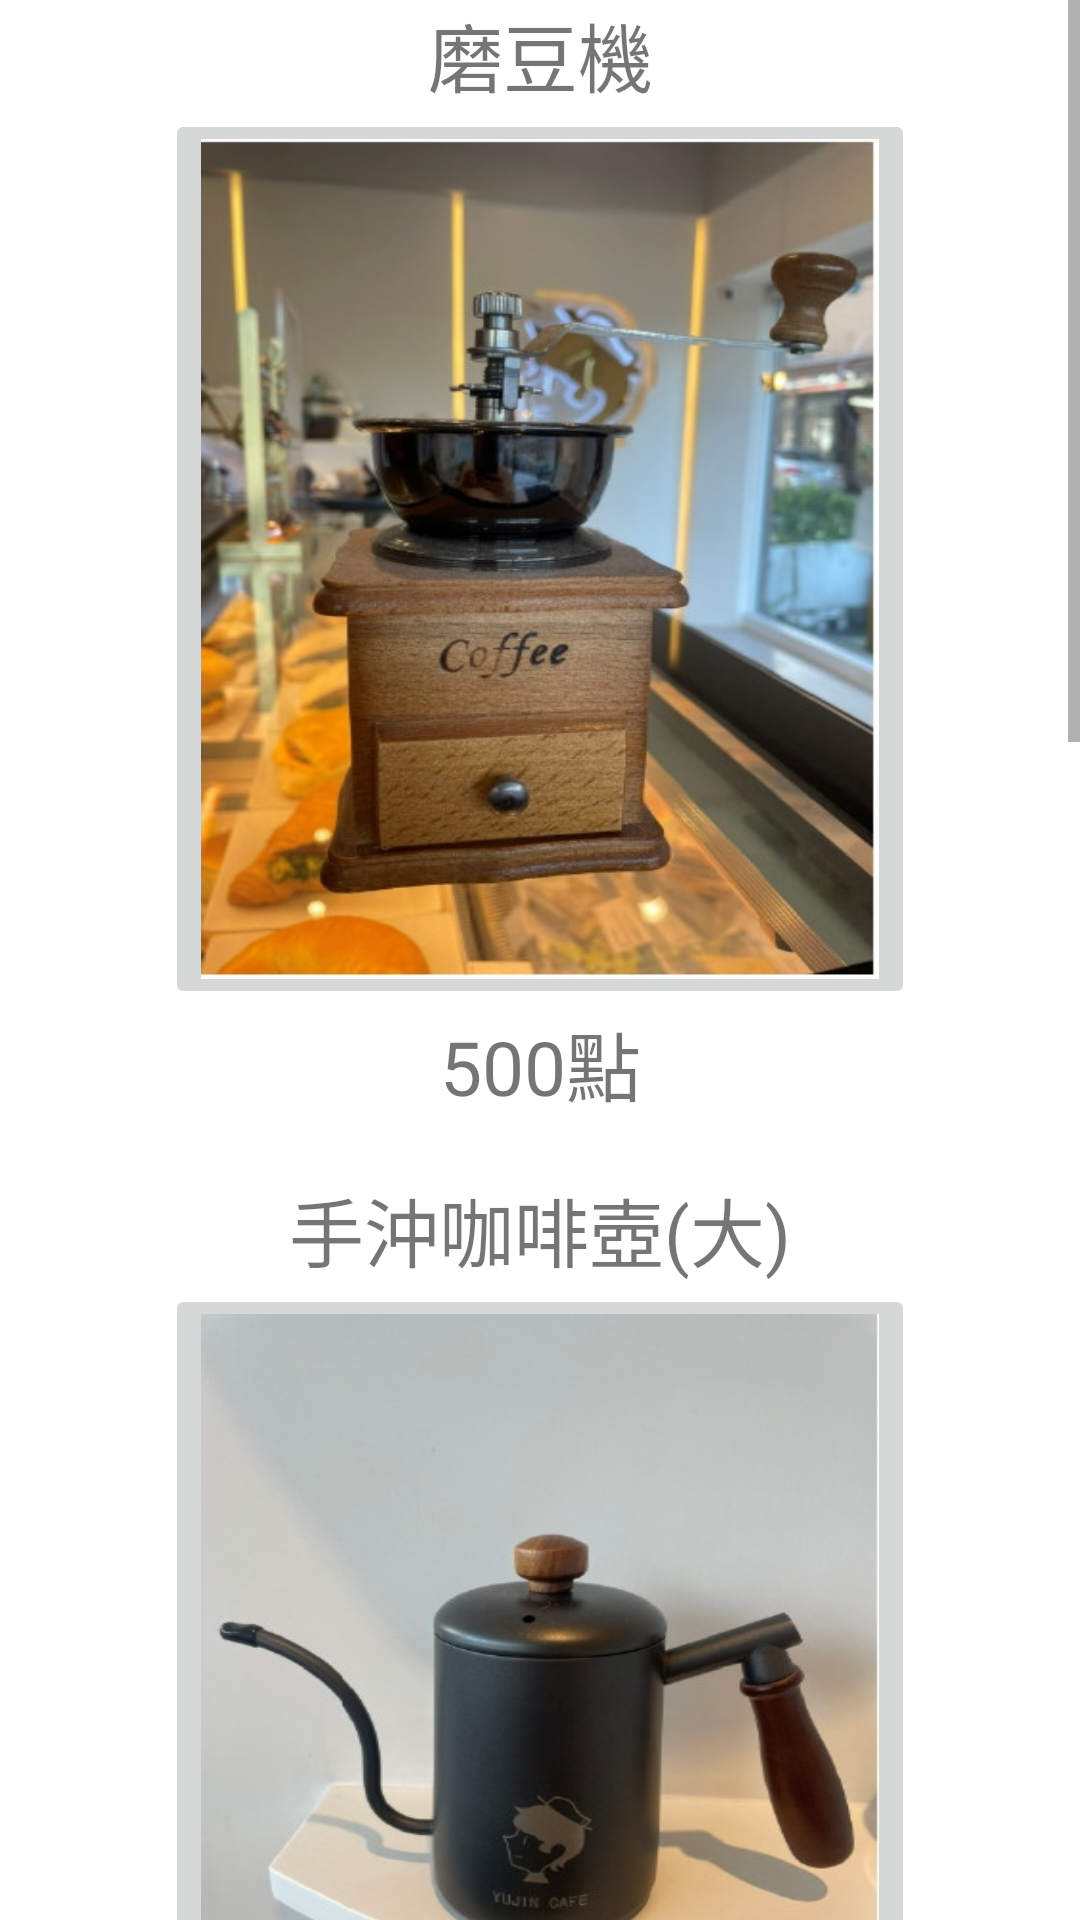

Reconstruct the res/layout file that produces this screen, plus the resources it refers to.
<!-- AndroidManifest.xml: application theme Theme.YujinCoffee_App -->
<!-- res/layout/activity_point_change.xml -->
<?xml version="1.0" encoding="utf-8"?>
<androidx.constraintlayout.widget.ConstraintLayout xmlns:android="http://schemas.android.com/apk/res/android"
    xmlns:app="http://schemas.android.com/apk/res-auto"
    xmlns:tools="http://schemas.android.com/tools"
    android:layout_width="match_parent"
    android:layout_height="match_parent"
    tools:context=".PointChangeActivity">


    <ScrollView
        android:layout_width="match_parent"
        android:layout_height="match_parent"
        tools:layout_editor_absoluteX="16dp"
        tools:layout_editor_absoluteY="-255dp">

        <LinearLayout
            android:layout_width="match_parent"
            android:layout_height="wrap_content"
            android:orientation="vertical">

            <TextView
                android:id="@+id/textView7"
                android:layout_width="match_parent"
                android:layout_height="wrap_content"
                android:gravity="center"
                android:text="磨豆機"
                android:textSize="25sp" />

            <ImageButton
                android:id="@+id/imageButton"
                android:layout_width="250sp"
                android:layout_height="300sp"
                android:layout_gravity="center_horizontal"
                android:scaleType="fitXY"
                app:srcCompat="@drawable/point1" />

            <TextView
                android:id="@+id/textView11"
                android:layout_width="match_parent"
                android:layout_height="wrap_content"
                android:gravity="center"
                android:text="500點"
                android:textSize="25sp" />

            <TextView
                android:id="@+id/textView14"
                android:layout_width="match_parent"
                android:layout_height="wrap_content" />

            <TextView
                android:id="@+id/textView15"
                android:layout_width="match_parent"
                android:layout_height="wrap_content"
                android:gravity="center"
                android:text="手沖咖啡壺(大)"
                android:textSize="25sp" />

            <ImageButton
                android:id="@+id/imageButton2"
                android:layout_width="250sp"
                android:layout_height="300sp"
                android:layout_gravity="center_horizontal"
                android:scaleType="fitXY"
                app:srcCompat="@drawable/point4" />

            <TextView
                android:id="@+id/textView16"
                android:layout_width="match_parent"
                android:layout_height="wrap_content"
                android:gravity="center"
                android:text="630點"
                android:textSize="25sp" />

            <TextView
                android:id="@+id/textView17"
                android:layout_width="match_parent"
                android:layout_height="wrap_content"
                android:gravity="center"
                android:text="容量:600ml"
                android:textSize="25sp" />

            <TextView
                android:id="@+id/textView18"
                android:layout_width="match_parent"
                android:layout_height="wrap_content"
                android:text="" />

            <TextView
                android:id="@+id/textView19"
                android:layout_width="match_parent"
                android:layout_height="wrap_content"
                android:gravity="center"
                android:text="手沖咖啡壺(小)"
                android:textSize="25sp" />

            <ImageButton
                android:id="@+id/imageButton3"
                android:layout_width="250sp"
                android:layout_height="300sp"
                android:layout_gravity="center_horizontal"
                android:scaleType="fitXY"
                tools:srcCompat="@drawable/point4" />

            <TextView
                android:id="@+id/textView20"
                android:layout_width="match_parent"
                android:layout_height="wrap_content"
                android:gravity="center"
                android:text="590點"
                android:textSize="25sp" />

            <TextView
                android:id="@+id/textView21"
                android:layout_width="match_parent"
                android:layout_height="wrap_content"
                android:gravity="center"
                android:text="容量:350ml"
                android:textSize="25sp" />

            <TextView
                android:id="@+id/textView22"
                android:layout_width="match_parent"
                android:layout_height="wrap_content"
                android:text="" />

            <TextView
                android:id="@+id/textView23"
                android:layout_width="match_parent"
                android:layout_height="wrap_content"
                android:gravity="center"
                android:text="雲朵壺+濾網組"
                android:textSize="25sp" />

            <ImageButton
                android:id="@+id/imageButton4"
                android:layout_width="250sp"
                android:layout_height="300sp"
                android:layout_gravity="center_horizontal"
                android:scaleType="fitXY"
                tools:srcCompat="@drawable/points004" />

            <TextView
                android:id="@+id/textView24"
                android:layout_width="match_parent"
                android:layout_height="wrap_content"
                android:gravity="center"
                android:text="635點/730點"
                android:textSize="25sp" />

            <TextView
                android:id="@+id/textView25"
                android:layout_width="match_parent"
                android:layout_height="wrap_content"
                android:gravity="center"
                android:text="容量:450ml/600ml"
                android:textSize="25sp" />
        </LinearLayout>
    </ScrollView>

</androidx.constraintlayout.widget.ConstraintLayout>
<!-- resources referenced by this layout -->
<resources>
  <!-- drawable point1: jpg bitmap (drawable, 61504 bytes) -->
  <!-- drawable point4: jpg bitmap (drawable, 31692 bytes) -->
  <!-- drawable points004: jpg bitmap (drawable, 28654 bytes) -->
  <style name="Theme.YujinCoffee_App" parent="Theme.MaterialComponents.DayNight.DarkActionBar">
          
          <item name="colorPrimary">@color/yj_yel003</item>
          <item name="colorPrimaryVariant">@color/yj_yel001</item>
          <item name="colorOnPrimary">@color/white</item>
          
          <item name="colorSecondary">@color/teal_200</item>
          <item name="colorSecondaryVariant">@color/teal_700</item>
          <item name="colorOnSecondary">@color/black</item>
          
          <item name="android:statusBarColor">?attr/colorPrimaryVariant</item>
          
      </style>
  <color name="yj_yel003">#FFFFD358</color>
  <color name="yj_yel001">#FFFFE55F</color>
  <color name="white">#FFFFFFFF</color>
  <color name="teal_200">#FF03DAC5</color>
  <color name="teal_700">#FF018786</color>
  <color name="black">#FF000000</color>
</resources>
